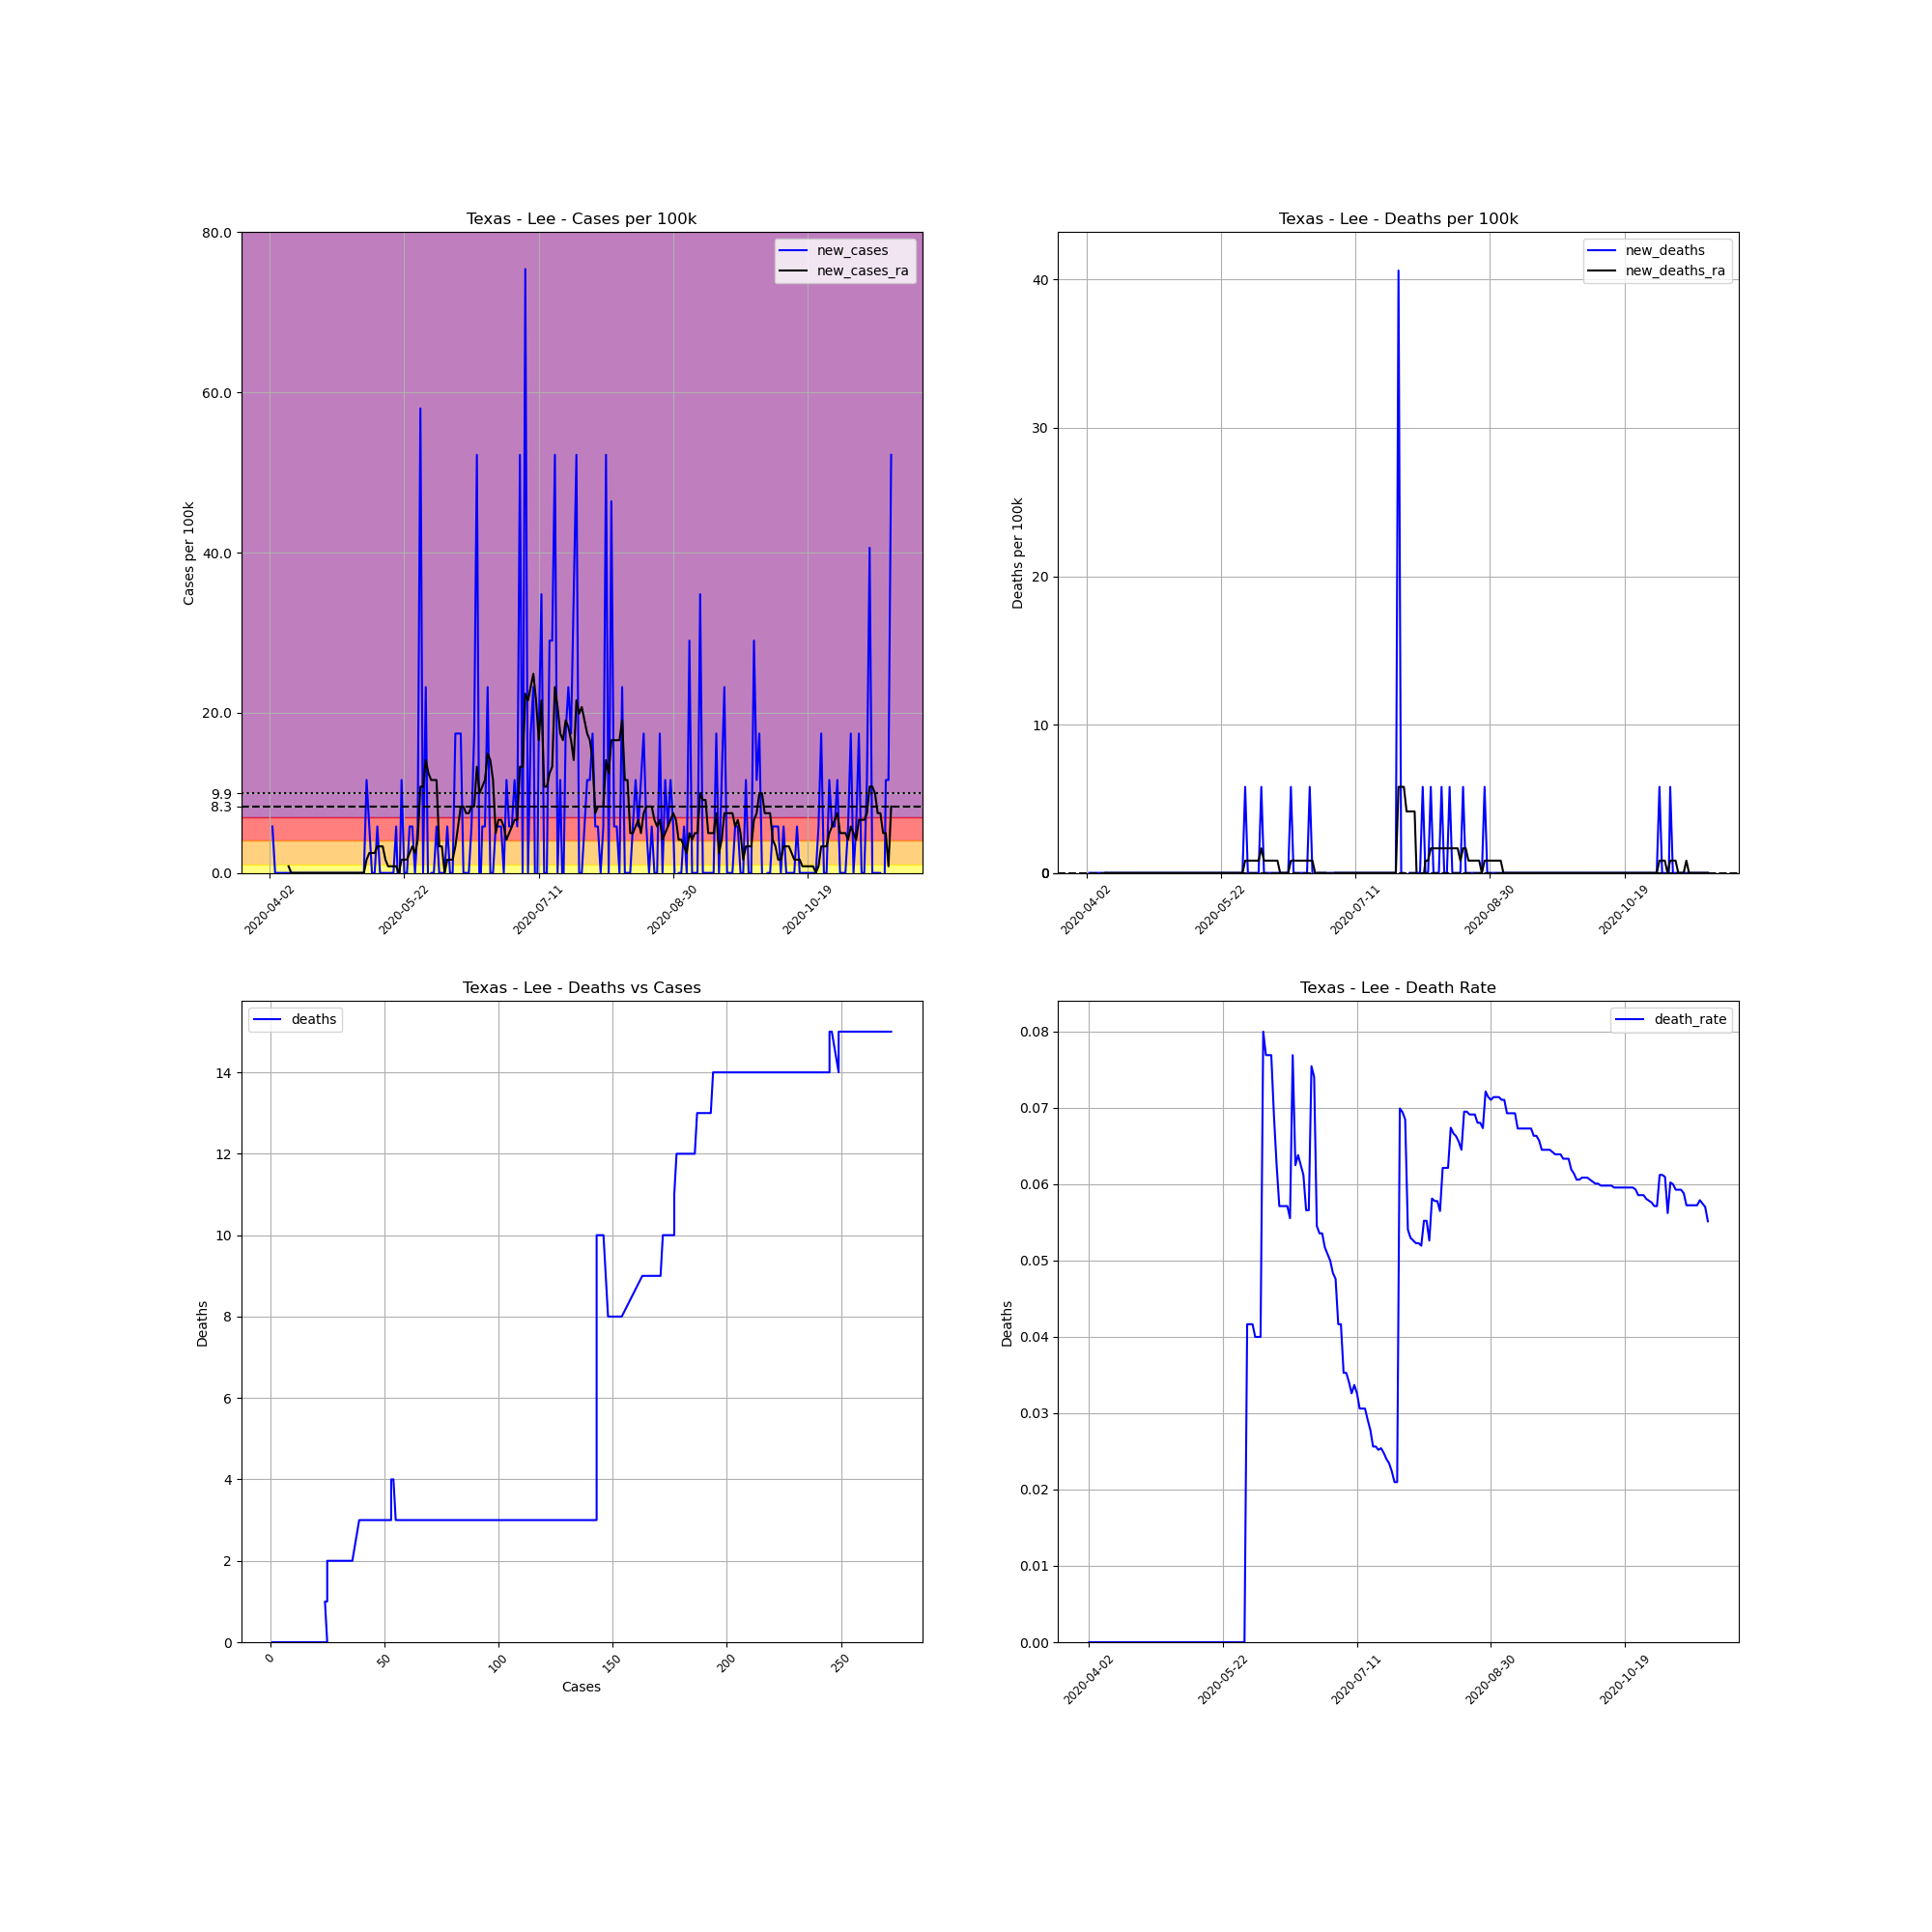

Data behind this chart, as committed beside it:
, date, county, state, fips, cases, deaths, COUNTY, STNAME, CTYNAME, POPESTIMATE2019, cases_per_100k, deaths_per_100k, death_rate, new_cases, new_deaths, new_cases_ra, new_deaths_ra
547682, 2020-04-02, Lee, Texas, 48287, 1, 0, 287, Texas, Lee, 17239, 5.801, 0.0, 0.0, , , , 
547683, 2020-04-03, Lee, Texas, 48287, 2, 0, 287, Texas, Lee, 17239, 11.6, 0.0, 0.0, 5.801, 0.0, , 
547684, 2020-04-04, Lee, Texas, 48287, 2, 0, 287, Texas, Lee, 17239, 11.6, 0.0, 0.0, 0.0, 0.0, , 
547685, 2020-04-05, Lee, Texas, 48287, 2, 0, 287, Texas, Lee, 17239, 11.6, 0.0, 0.0, 0.0, 0.0, , 
547686, 2020-04-06, Lee, Texas, 48287, 2, 0, 287, Texas, Lee, 17239, 11.6, 0.0, 0.0, 0.0, 0.0, , 
547687, 2020-04-07, Lee, Texas, 48287, 2, 0, 287, Texas, Lee, 17239, 11.6, 0.0, 0.0, 0.0, 0.0, , 
547688, 2020-04-08, Lee, Texas, 48287, 2, 0, 287, Texas, Lee, 17239, 11.6, 0.0, 0.0, 0.0, 0.0, , 
547689, 2020-04-09, Lee, Texas, 48287, 2, 0, 287, Texas, Lee, 17239, 11.6, 0.0, 0.0, 0.0, 0.0, 0.8287, 0.0
547690, 2020-04-10, Lee, Texas, 48287, 2, 0, 287, Texas, Lee, 17239, 11.6, 0.0, 0.0, 0.0, 0.0, 0.0, 0.0
547691, 2020-04-11, Lee, Texas, 48287, 2, 0, 287, Texas, Lee, 17239, 11.6, 0.0, 0.0, 0.0, 0.0, 0.0, 0.0
547692, 2020-04-12, Lee, Texas, 48287, 2, 0, 287, Texas, Lee, 17239, 11.6, 0.0, 0.0, 0.0, 0.0, 0.0, 0.0
547693, 2020-04-13, Lee, Texas, 48287, 2, 0, 287, Texas, Lee, 17239, 11.6, 0.0, 0.0, 0.0, 0.0, 0.0, 0.0
547694, 2020-04-14, Lee, Texas, 48287, 2, 0, 287, Texas, Lee, 17239, 11.6, 0.0, 0.0, 0.0, 0.0, 0.0, 0.0
547695, 2020-04-15, Lee, Texas, 48287, 2, 0, 287, Texas, Lee, 17239, 11.6, 0.0, 0.0, 0.0, 0.0, 0.0, 0.0
547696, 2020-04-16, Lee, Texas, 48287, 2, 0, 287, Texas, Lee, 17239, 11.6, 0.0, 0.0, 0.0, 0.0, 0.0, 0.0
547697, 2020-04-17, Lee, Texas, 48287, 2, 0, 287, Texas, Lee, 17239, 11.6, 0.0, 0.0, 0.0, 0.0, 0.0, 0.0
547698, 2020-04-18, Lee, Texas, 48287, 2, 0, 287, Texas, Lee, 17239, 11.6, 0.0, 0.0, 0.0, 0.0, 0.0, 0.0
547699, 2020-04-19, Lee, Texas, 48287, 2, 0, 287, Texas, Lee, 17239, 11.6, 0.0, 0.0, 0.0, 0.0, 0.0, 0.0
547700, 2020-04-20, Lee, Texas, 48287, 2, 0, 287, Texas, Lee, 17239, 11.6, 0.0, 0.0, 0.0, 0.0, 0.0, 0.0
547701, 2020-04-21, Lee, Texas, 48287, 2, 0, 287, Texas, Lee, 17239, 11.6, 0.0, 0.0, 0.0, 0.0, 0.0, 0.0
547702, 2020-04-22, Lee, Texas, 48287, 2, 0, 287, Texas, Lee, 17239, 11.6, 0.0, 0.0, 0.0, 0.0, 0.0, 0.0
547703, 2020-04-23, Lee, Texas, 48287, 2, 0, 287, Texas, Lee, 17239, 11.6, 0.0, 0.0, 0.0, 0.0, 0.0, 0.0
547704, 2020-04-24, Lee, Texas, 48287, 2, 0, 287, Texas, Lee, 17239, 11.6, 0.0, 0.0, 0.0, 0.0, 0.0, 0.0
547705, 2020-04-25, Lee, Texas, 48287, 2, 0, 287, Texas, Lee, 17239, 11.6, 0.0, 0.0, 0.0, 0.0, 0.0, 0.0
547706, 2020-04-26, Lee, Texas, 48287, 2, 0, 287, Texas, Lee, 17239, 11.6, 0.0, 0.0, 0.0, 0.0, 0.0, 0.0
547707, 2020-04-27, Lee, Texas, 48287, 2, 0, 287, Texas, Lee, 17239, 11.6, 0.0, 0.0, 0.0, 0.0, 0.0, 0.0
547708, 2020-04-28, Lee, Texas, 48287, 2, 0, 287, Texas, Lee, 17239, 11.6, 0.0, 0.0, 0.0, 0.0, 0.0, 0.0
547709, 2020-04-29, Lee, Texas, 48287, 2, 0, 287, Texas, Lee, 17239, 11.6, 0.0, 0.0, 0.0, 0.0, 0.0, 0.0
547710, 2020-04-30, Lee, Texas, 48287, 2, 0, 287, Texas, Lee, 17239, 11.6, 0.0, 0.0, 0.0, 0.0, 0.0, 0.0
547711, 2020-05-01, Lee, Texas, 48287, 2, 0, 287, Texas, Lee, 17239, 11.6, 0.0, 0.0, 0.0, 0.0, 0.0, 0.0
547712, 2020-05-02, Lee, Texas, 48287, 2, 0, 287, Texas, Lee, 17239, 11.6, 0.0, 0.0, 0.0, 0.0, 0.0, 0.0
547713, 2020-05-03, Lee, Texas, 48287, 2, 0, 287, Texas, Lee, 17239, 11.6, 0.0, 0.0, 0.0, 0.0, 0.0, 0.0
547714, 2020-05-04, Lee, Texas, 48287, 2, 0, 287, Texas, Lee, 17239, 11.6, 0.0, 0.0, 0.0, 0.0, 0.0, 0.0
547715, 2020-05-05, Lee, Texas, 48287, 2, 0, 287, Texas, Lee, 17239, 11.6, 0.0, 0.0, 0.0, 0.0, 0.0, 0.0
547716, 2020-05-06, Lee, Texas, 48287, 2, 0, 287, Texas, Lee, 17239, 11.6, 0.0, 0.0, 0.0, 0.0, 0.0, 0.0
547717, 2020-05-07, Lee, Texas, 48287, 2, 0, 287, Texas, Lee, 17239, 11.6, 0.0, 0.0, 0.0, 0.0, 0.0, 0.0
547718, 2020-05-08, Lee, Texas, 48287, 4, 0, 287, Texas, Lee, 17239, 23.2, 0.0, 0.0, 11.6, 0.0, 1.657, 0.0
547719, 2020-05-09, Lee, Texas, 48287, 5, 0, 287, Texas, Lee, 17239, 29, 0.0, 0.0, 5.801, 0.0, 2.486, 0.0
547720, 2020-05-10, Lee, Texas, 48287, 5, 0, 287, Texas, Lee, 17239, 29, 0.0, 0.0, 0.0, 0.0, 2.486, 0.0
547721, 2020-05-11, Lee, Texas, 48287, 5, 0, 287, Texas, Lee, 17239, 29, 0.0, 0.0, 0.0, 0.0, 2.486, 0.0
547722, 2020-05-12, Lee, Texas, 48287, 6, 0, 287, Texas, Lee, 17239, 34.8, 0.0, 0.0, 5.801, 0.0, 3.315, 0.0
547723, 2020-05-13, Lee, Texas, 48287, 6, 0, 287, Texas, Lee, 17239, 34.8, 0.0, 0.0, 0.0, 0.0, 3.315, 0.0
547724, 2020-05-14, Lee, Texas, 48287, 6, 0, 287, Texas, Lee, 17239, 34.8, 0.0, 0.0, 0.0, 0.0, 3.315, 0.0
547725, 2020-05-15, Lee, Texas, 48287, 6, 0, 287, Texas, Lee, 17239, 34.8, 0.0, 0.0, 0.0, 0.0, 1.657, 0.0
547726, 2020-05-16, Lee, Texas, 48287, 6, 0, 287, Texas, Lee, 17239, 34.8, 0.0, 0.0, 0.0, 0.0, 0.8287, 0.0
547727, 2020-05-17, Lee, Texas, 48287, 6, 0, 287, Texas, Lee, 17239, 34.8, 0.0, 0.0, 0.0, 0.0, 0.8287, 0.0
547728, 2020-05-18, Lee, Texas, 48287, 6, 0, 287, Texas, Lee, 17239, 34.8, 0.0, 0.0, 0.0, 0.0, 0.8287, 0.0
547729, 2020-05-19, Lee, Texas, 48287, 7, 0, 287, Texas, Lee, 17239, 40.61, 0.0, 0.0, 5.801, 0.0, 0.8287, 0.0
547730, 2020-05-20, Lee, Texas, 48287, 6, 0, 287, Texas, Lee, 17239, 34.8, 0.0, 0.0, -5.801, 0.0, 0.0, 0.0
547731, 2020-05-21, Lee, Texas, 48287, 8, 0, 287, Texas, Lee, 17239, 46.41, 0.0, 0.0, 11.6, 0.0, 1.657, 0.0
547732, 2020-05-22, Lee, Texas, 48287, 8, 0, 287, Texas, Lee, 17239, 46.41, 0.0, 0.0, 0.0, 0.0, 1.657, 0.0
547733, 2020-05-23, Lee, Texas, 48287, 8, 0, 287, Texas, Lee, 17239, 46.41, 0.0, 0.0, 0.0, 0.0, 1.657, 0.0
547734, 2020-05-24, Lee, Texas, 48287, 9, 0, 287, Texas, Lee, 17239, 52.21, 0.0, 0.0, 5.801, 0.0, 2.486, 0.0
547735, 2020-05-25, Lee, Texas, 48287, 10, 0, 287, Texas, Lee, 17239, 58.01, 0.0, 0.0, 5.801, 0.0, 3.315, 0.0
547736, 2020-05-26, Lee, Texas, 48287, 10, 0, 287, Texas, Lee, 17239, 58.01, 0.0, 0.0, 0.0, 0.0, 2.486, 0.0
547737, 2020-05-27, Lee, Texas, 48287, 11, 0, 287, Texas, Lee, 17239, 63.81, 0.0, 0.0, 5.801, 0.0, 4.143, 0.0
547738, 2020-05-28, Lee, Texas, 48287, 21, 0, 287, Texas, Lee, 17239, 121.8, 0.0, 0.0, 58.01, 0.0, 10.77, 0.0
547739, 2020-05-29, Lee, Texas, 48287, 21, 0, 287, Texas, Lee, 17239, 121.8, 0.0, 0.0, 0.0, 0.0, 10.77, 0.0
547740, 2020-05-30, Lee, Texas, 48287, 25, 0, 287, Texas, Lee, 17239, 145, 0.0, 0.0, 23.2, 0.0, 14.09, 0.0
547741, 2020-05-31, Lee, Texas, 48287, 24, 1, 287, Texas, Lee, 17239, 139.2, 5.801, 0.04167, -5.801, 5.801, 12.43, 0.8287
... 172 more rows
